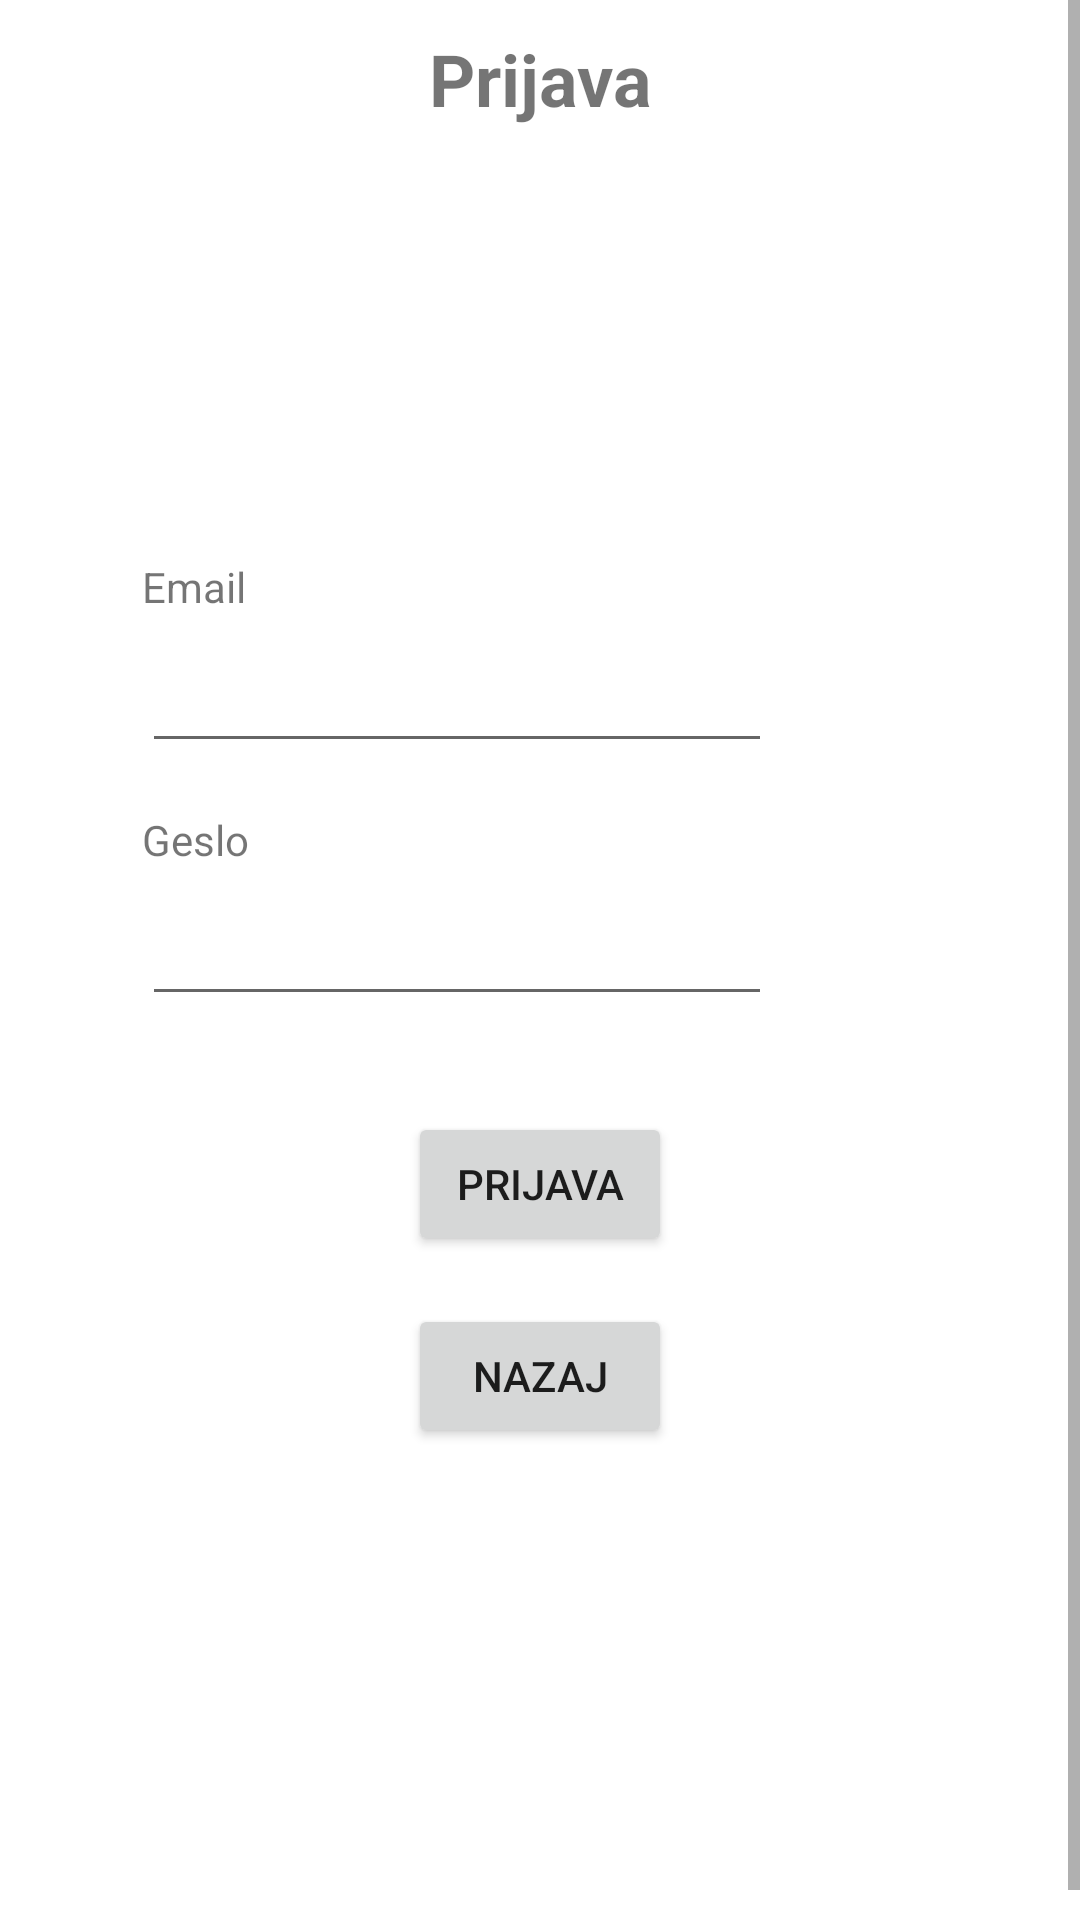

The Android layout XML behind this screen, and the referenced resources:
<!-- AndroidManifest.xml: application theme Theme.GSORoadCondition -->
<!-- res/layout/activity_login.xml -->
<?xml version="1.0" encoding="utf-8"?>
<ScrollView xmlns:android="http://schemas.android.com/apk/res/android"
    xmlns:app="http://schemas.android.com/apk/res-auto"
    xmlns:tools="http://schemas.android.com/tools"
    android:layout_width="match_parent"
    android:layout_height="match_parent"
    android:layout_marginTop="@dimen/margini_10"
    android:layout_marginBottom="@dimen/margini_10"
    android:fillViewport="true">

    <androidx.constraintlayout.widget.ConstraintLayout
        android:layout_width="match_parent"
        android:layout_height="match_parent"
        android:layout_marginTop="10sp"
        android:layout_marginBottom="10sp"
        tools:context=".PrijavaActivity">

        <TextView
            android:id="@+id/textView"
            android:layout_width="wrap_content"
            android:layout_height="wrap_content"
            android:text="Prijava"
            android:textSize="24sp"
            android:textStyle="bold"
            app:layout_constraintEnd_toEndOf="parent"
            app:layout_constraintStart_toStartOf="parent"
            app:layout_constraintTop_toTopOf="parent" />

        <EditText
            android:id="@+id/etEmailPrijava"
            android:layout_width="wrap_content"
            android:layout_height="wrap_content"
            android:layout_marginTop="8dp"
            android:ems="10"
            android:inputType="textEmailAddress"
            app:layout_constraintStart_toStartOf="@+id/guideline5"
            app:layout_constraintTop_toBottomOf="@+id/txtEmail" />

        <EditText
            android:id="@+id/etGesloPrijava"
            android:layout_width="wrap_content"
            android:layout_height="wrap_content"
            android:layout_marginTop="8dp"
            android:ems="10"
            android:inputType="textPassword"
            app:layout_constraintStart_toStartOf="@+id/guideline5"
            app:layout_constraintTop_toBottomOf="@+id/txtGeslo" />

        <TextView
            android:id="@+id/txtEmail"
            android:layout_width="wrap_content"
            android:layout_height="wrap_content"
            android:layout_marginTop="16dp"
            android:text="Email"
            app:layout_constraintBottom_toTopOf="@+id/etEmailPrijava"
            app:layout_constraintStart_toStartOf="@+id/guideline5"
            app:layout_constraintTop_toTopOf="@+id/guideline6" />

        <TextView
            android:id="@+id/txtGeslo"
            android:layout_width="wrap_content"
            android:layout_height="wrap_content"
            android:layout_marginTop="16dp"
            android:text="Geslo"
            app:layout_constraintBottom_toTopOf="@+id/etGesloPrijava"
            app:layout_constraintStart_toStartOf="@+id/guideline5"
            app:layout_constraintTop_toBottomOf="@+id/etEmailPrijava" />

        <ImageView
            android:id="@+id/imageView3"
            android:layout_width="89dp"
            android:layout_height="100dp"
            android:layout_marginTop="32dp"
            app:layout_constraintEnd_toEndOf="parent"
            app:layout_constraintStart_toStartOf="parent"
            app:layout_constraintTop_toBottomOf="@+id/textView"
            app:srcCompat="@drawable/ic_login" />

        <androidx.constraintlayout.widget.Guideline
            android:id="@+id/guideline5"
            android:layout_width="wrap_content"
            android:layout_height="wrap_content"
            android:orientation="vertical"
            app:layout_constraintGuide_percent="0.13138686" />

        <androidx.constraintlayout.widget.Guideline
            android:id="@+id/guideline6"
            android:layout_width="wrap_content"
            android:layout_height="wrap_content"
            android:orientation="horizontal"
            app:layout_constraintGuide_percent="0.25" />

        <Button
            android:id="@+id/btnPrijava"
            android:layout_width="wrap_content"
            android:layout_height="wrap_content"
            android:layout_marginTop="32dp"
            android:text="Prijava"
            app:layout_constraintEnd_toEndOf="parent"
            app:layout_constraintStart_toStartOf="parent"
            app:layout_constraintTop_toBottomOf="@+id/etGesloPrijava" />

        <Button
            android:id="@+id/btnNazaj"
            android:layout_width="wrap_content"
            android:layout_height="wrap_content"
            android:layout_marginTop="16dp"
            android:text="Nazaj"
            android:onClick="ZapustiPrijavo"
            app:layout_constraintEnd_toEndOf="parent"
            app:layout_constraintStart_toStartOf="parent"
            app:layout_constraintTop_toBottomOf="@+id/btnPrijava" />

        

    </androidx.constraintlayout.widget.ConstraintLayout>


</ScrollView>
<!-- resources referenced by this layout -->
<resources>
  <style name="Theme.GSORoadCondition" parent="Theme.MaterialComponents.DayNight.DarkActionBar">
          
          <item name="colorPrimary">@color/purple_500</item>
          <item name="colorPrimaryVariant">@color/purple_700</item>
          <item name="colorOnPrimary">@color/white</item>
          
          <item name="colorSecondary">@color/teal_200</item>
          <item name="colorSecondaryVariant">@color/teal_700</item>
          <item name="colorOnSecondary">@color/black</item>
          
          <item name="android:statusBarColor" tools:targetApi="l">?attr/colorPrimaryVariant</item>
          
      </style>
  <!-- not gathered from this repository: default colours our renderer supplied (Android Studio template values) -->
  <color name="purple_500">#FF6200EE</color>
  <color name="purple_700">#FF3700B3</color>
  <color name="teal_200">#FF03DAC5</color>
  <color name="teal_700">#FF018786</color>
  <color name="black">#FF000000</color>
  <color name="white">#FFFFFFFF</color>
</resources>
